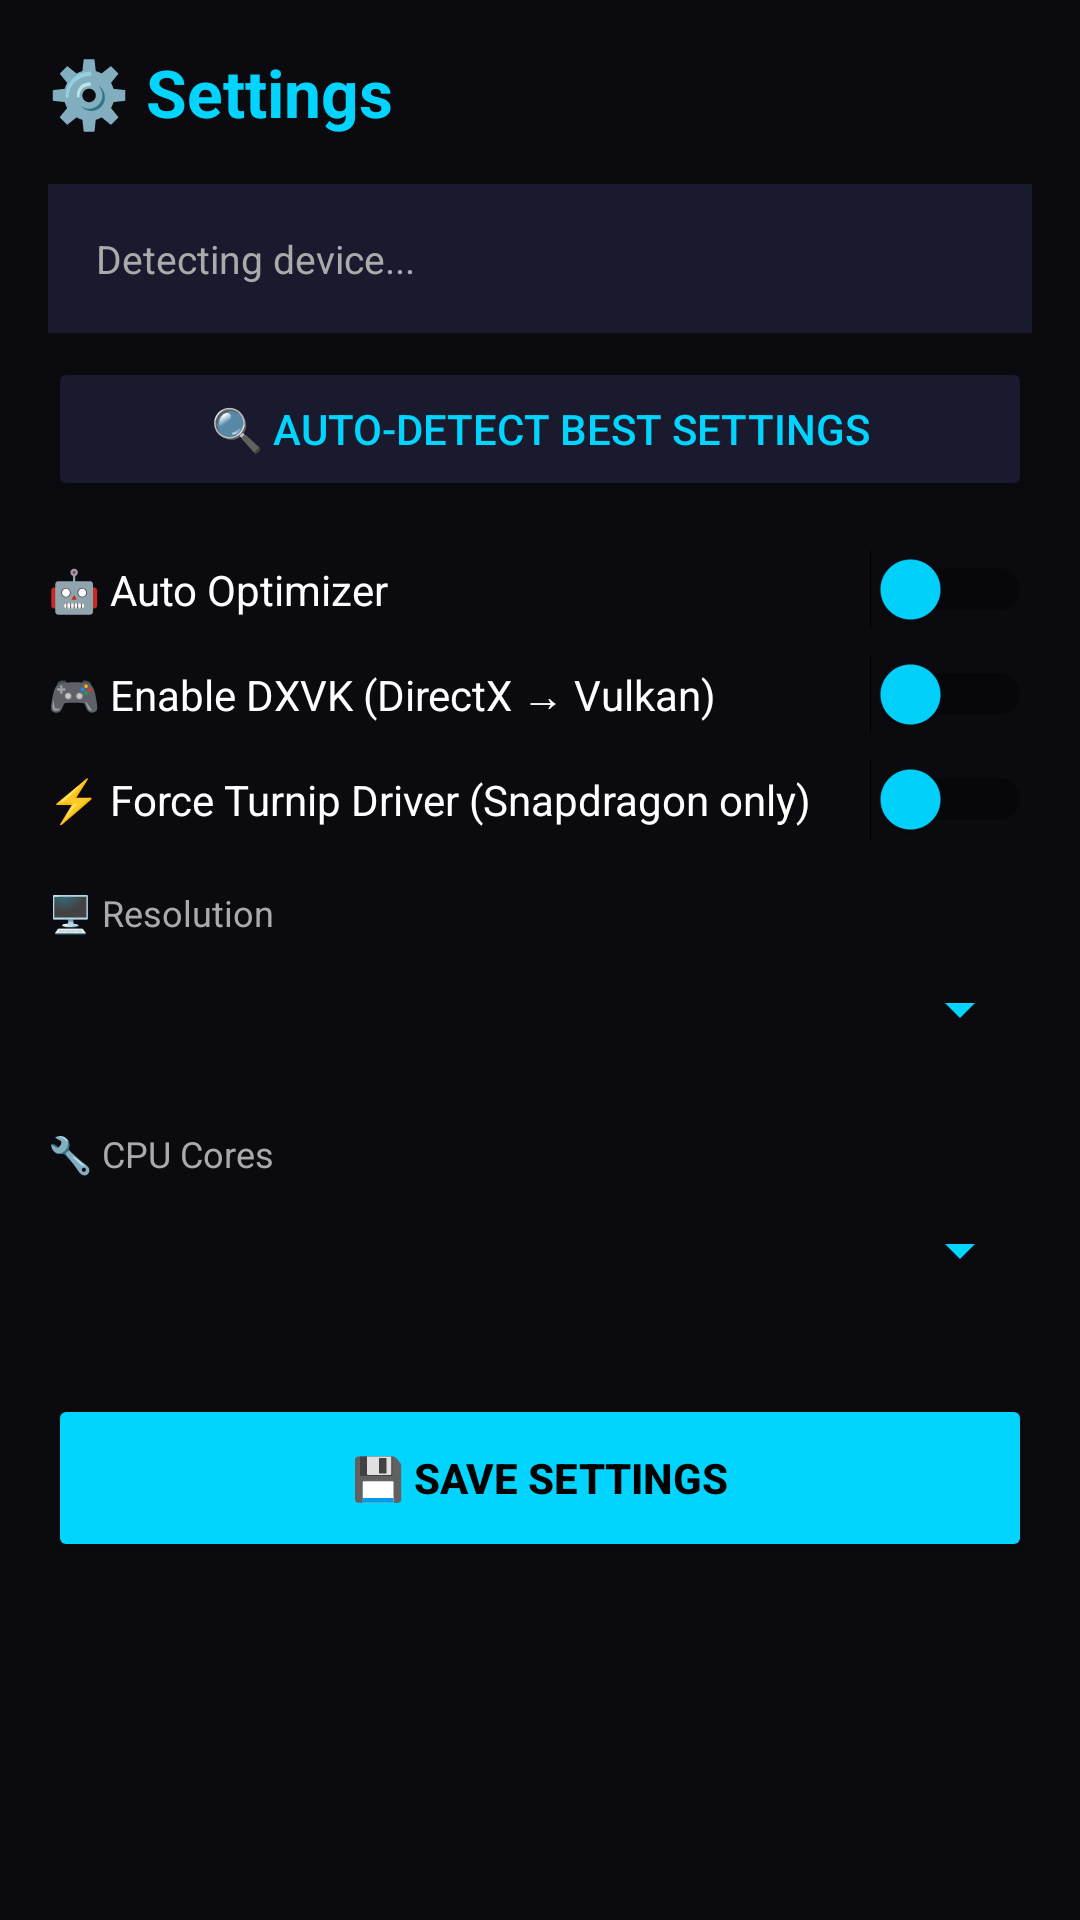

Write the Android layout XML for this screen, with the resource values it uses.
<!-- AndroidManifest.xml: application theme Theme.Azizlator -->
<!-- res/layout/activity_settings.xml -->
<?xml version="1.0" encoding="utf-8"?>
<ScrollView xmlns:android="http://schemas.android.com/apk/res/android"
    android:layout_width="match_parent"
    android:layout_height="match_parent"
    android:background="#0A0A0F">

    <LinearLayout
        android:layout_width="match_parent"
        android:layout_height="wrap_content"
        android:orientation="vertical"
        android:padding="16dp">

        <TextView
            android:layout_width="wrap_content"
            android:layout_height="wrap_content"
            android:text="⚙️ Settings"
            android:textSize="22sp"
            android:textColor="#00D4FF"
            android:textStyle="bold"
            android:layout_marginBottom="16dp" />

        
        <TextView
            android:id="@+id/tv_device_profile"
            android:layout_width="match_parent"
            android:layout_height="wrap_content"
            android:text="Detecting device..."
            android:textColor="#AAAAAA"
            android:textSize="13sp"
            android:padding="16dp"
            android:background="#1A1A2E"
            android:layout_marginBottom="8dp" />

        <Button
            android:id="@+id/btn_auto_detect"
            android:layout_width="match_parent"
            android:layout_height="48dp"
            android:text="🔍 Auto-Detect Best Settings"
            android:backgroundTint="#1A1A2E"
            android:textColor="#00D4FF"
            android:layout_marginBottom="16dp" />

        
        <Switch
            android:id="@+id/switch_auto_optimize"
            android:layout_width="match_parent"
            android:layout_height="wrap_content"
            android:text="🤖 Auto Optimizer"
            android:textColor="#FFFFFF"
            android:thumbTint="#00D4FF"
            android:layout_marginBottom="8dp" />

        <Switch
            android:id="@+id/switch_dxvk"
            android:layout_width="match_parent"
            android:layout_height="wrap_content"
            android:text="🎮 Enable DXVK (DirectX → Vulkan)"
            android:textColor="#FFFFFF"
            android:thumbTint="#00D4FF"
            android:layout_marginBottom="8dp" />

        <Switch
            android:id="@+id/switch_force_turnip"
            android:layout_width="match_parent"
            android:layout_height="wrap_content"
            android:text="⚡ Force Turnip Driver (Snapdragon only)"
            android:textColor="#FFFFFF"
            android:thumbTint="#00D4FF"
            android:layout_marginBottom="16dp" />

        
        <TextView android:layout_width="wrap_content" android:layout_height="wrap_content"
            android:text="🖥️ Resolution" android:textColor="#AAAAAA" android:textSize="12sp" />
        <Spinner
            android:id="@+id/spinner_resolution"
            android:layout_width="match_parent"
            android:layout_height="48dp"
            android:backgroundTint="#00D4FF"
            android:layout_marginBottom="16dp" />

        
        <TextView android:layout_width="wrap_content" android:layout_height="wrap_content"
            android:text="🔧 CPU Cores" android:textColor="#AAAAAA" android:textSize="12sp" />
        <Spinner
            android:id="@+id/spinner_cpu_cores"
            android:layout_width="match_parent"
            android:layout_height="48dp"
            android:backgroundTint="#00D4FF"
            android:layout_marginBottom="24dp" />

        <Button
            android:id="@+id/btn_save_settings"
            android:layout_width="match_parent"
            android:layout_height="56dp"
            android:text="💾 Save Settings"
            android:backgroundTint="#00D4FF"
            android:textColor="#000000"
            android:textStyle="bold" />

    </LinearLayout>
</ScrollView>
<!-- resources referenced by this layout -->
<resources>
  <style name="Theme.Azizlator" parent="Theme.MaterialComponents.DayNight.NoActionBar">
          <item name="colorPrimary">#00D4FF</item>
          <item name="colorPrimaryVariant">#0088AA</item>
          <item name="colorOnPrimary">#000000</item>
          <item name="colorSecondary">#00FF88</item>
          <item name="colorOnSecondary">#000000</item>
          <item name="android:colorBackground">#0A0A0F</item>
          <item name="colorSurface">#1A1A2E</item>
          <item name="colorOnSurface">#FFFFFF</item>
          <item name="android:statusBarColor">#0A0A0F</item>
          <item name="android:navigationBarColor">#0A0A0F</item>
          <item name="android:windowLightStatusBar">false</item>
      </style>
</resources>
